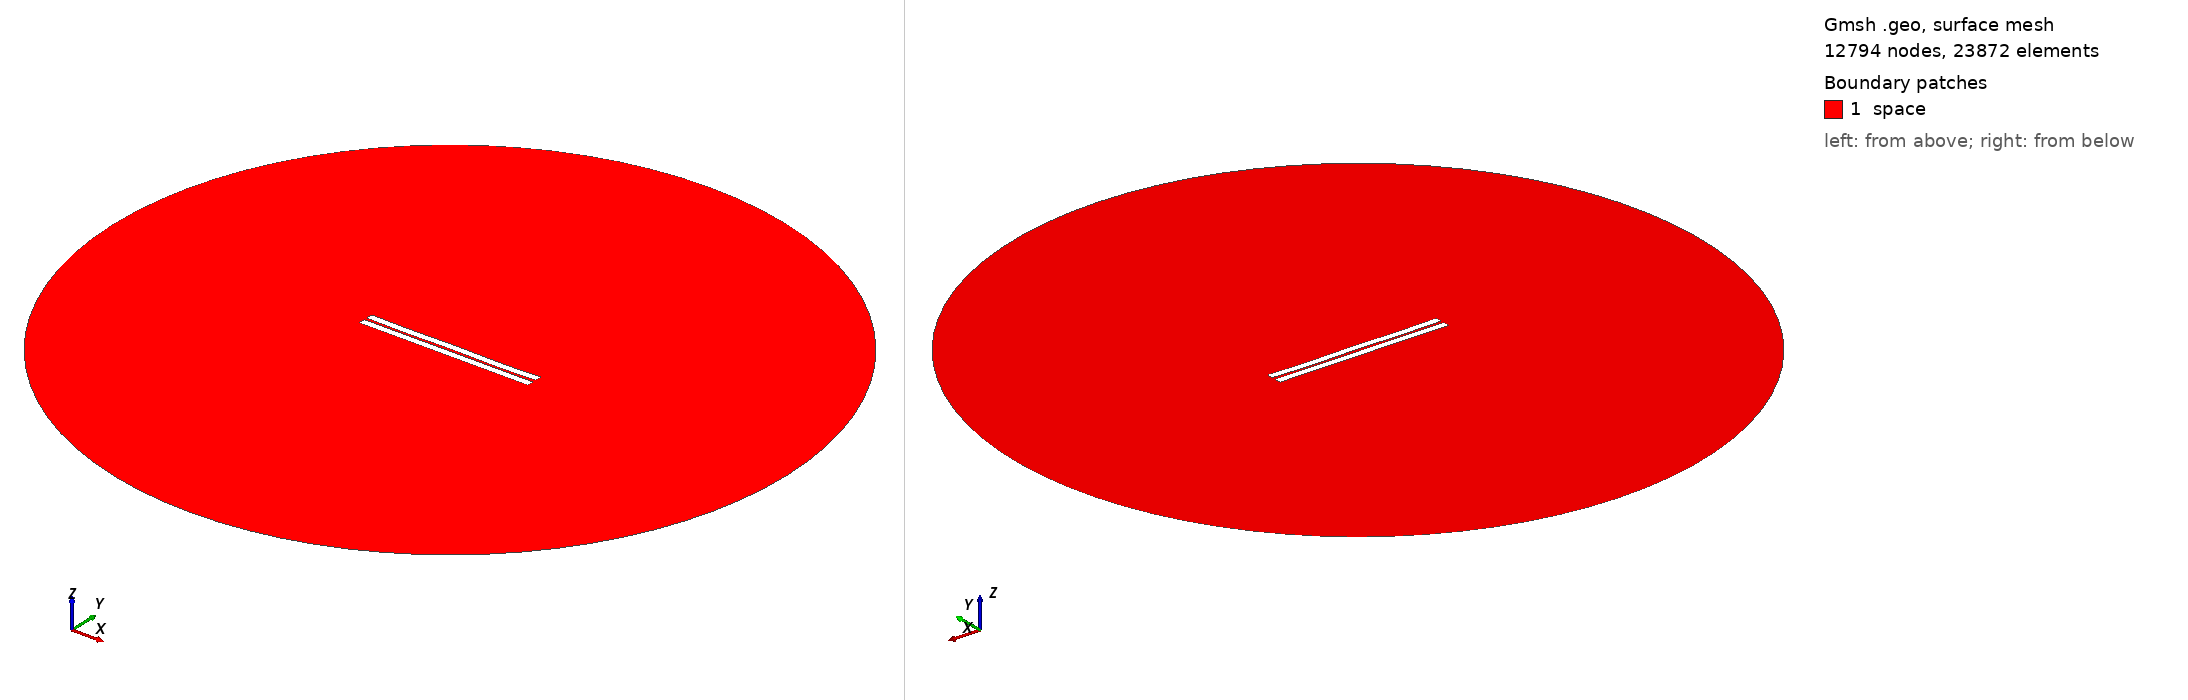

Gmsh geometry script, surface-meshed: 12794 nodes, 23872 surface elements. Boundary patches (legend numbers): 1 space. Left view from above one corner, right view from below the opposite corner. Legend entries are the model's physical surfaces. The drawing asked Gmsh for element sizes between 1% and 20% of the model's largest extent; the script's own settings can give other sizes.

=== 161.geo (drawn) ===
//---------------------------------------
// Geometry kernel
//---------------------------------------

SetFactory("OpenCASCADE");



//---------------------------------------
// Parameters of the geometry
//---------------------------------------

// Overetch of the upper plate
overetch = 0.0;

// Distance between the plates
distance = 1.5;

// Discretization over the x axis (for the deformation)
nx = 50; 

// Length of the plate
L = 100 - overetch; 

// Number of modes
n = 4; 

// 1st mode coefficient
coeff(1) = -0.075;
beta(1) = 0.596864 * 3.1415926535 / L;

// 2nd mode coefficient
coeff(2) = -0.075;
beta(2) = 1.49418 * 3.1415926535 / L;

// 3rd mode coefficient
coeff(3) = 0.0;
beta(3) = 2.50025 * 3.1415926535 / L;

// 4th mode coefficient
coeff(4) = -0.15;
beta(4) = 3.49999 * 3.1415926535 / L;



//---------------------------------------
// Upper plate (deformed rectangle)
//---------------------------------------

// Coordiantes of the upper plate
xmin = -50;
xmax = 50 - overetch;

// Height of the upper plate
yheight = 4 - 2 * overetch;

// Indexes of the points
UpperID[] = {};
LowerID[] = {};
LeftID[] = {};
RightID[] = {};

// Point index
p = 1;

// Horizontal edges
For i In {1:nx}
    x = xmin + (i-1)*(xmax - xmin)/(nx-1);

    y_bottom = distance / 2 + overetch;
    For j In {1:n}
        C = (Cosh(beta(j)*L) + Cos(beta(j)*L)) / (Sinh(beta(j)*L) + Sin(beta(j)*L));
        y_bottom  = y_bottom + coeff(j) * (Cosh(beta(j)*(x+50)) - Cos(beta(j)*(x+50)) - C * (Sinh(beta(j)*(x+50)) - Sin(beta(j)*(x+50))));
    EndFor

    y_top = y_bottom + yheight;

    Point(p) = {x, y_top, 0, 1.0};
    UpperID[i] = p;
    p = p + 1;

    Point(p) = {x, y_bottom, 0, 1.0};
    LowerID[i] = p;
    p = p + 1;
EndFor

// Create point lists
UpperPts[] = {}; LowerPts[] = {};
For i In {1:nx}
  UpperPts[] += {UpperID[i]};
  LowerPts[] += {LowerID[i]};
EndFor

// Build splines
Spline(1) = {UpperPts[]};
Spline(2) = {LowerPts[]};
Line(3) = {LowerPts[nx-1], UpperPts[nx-1]};
Line(4) = {LowerPts[0], UpperPts[0]};

// Build the plane surface
Curve Loop(1) = {2, 3, -1, -4};
Plane Surface(1) = {1};



//---------------------------------------
// Lower plate (rectangle)
//---------------------------------------

// Vertices
Point(1001) = {-50, -1, 0, 1.0};
Point(1002) = { 50, -1, 0, 1.0};
Point(1003) = { 50,  -5, 0, 1.0};
Point(1004) = {-50,  -5, 0, 1.0};

// Edges
Line(5) = {1001, 1002};
Line(6) = {1002, 1003};
Line(7) = {1003, 1004};
Line(8) = {1004, 1001};

// Plane surface
Line Loop(2) = {5, 6, 7, 8};
Plane Surface(2) = {2}; 



//---------------------------------------
// Outer (fictious) boundary
//---------------------------------------

// Points
Point(1005) = {0, 0, 0};       // Center
Point(1006) = {200, 0, 0};     // Start point
Point(1007) = {0, 200, 0};     // 90 degrees
Point(1008) = {-200, 0, 0};    // 180 degrees
Point(1009) = {0, -200, 0};    // 270 degrees

// Circle arcs (each needs start, center, end)
Circle(9) = {1006, 1005, 1007};
Circle(10) = {1007, 1005, 1008};
Circle(11) = {1008, 1005, 1009};
Circle(12) = {1009, 1005, 1006};

// Plane surface for the entire domain
Curve Loop(3) = {9, 10, 11, 12};
Surface(3) = {3};

// Subtract the plates from the whole domain to obtain the actual domain where we want to solve the equations
BooleanDifference{ Surface{3}; Delete; }{ Surface{1}; Surface{2}; Delete; }




//---------------------------------------
// Transfinite Lines/Curves
//---------------------------------------

// Set the number of points on the boundaries
r = 7;

// Plates
Transfinite Curve {1, 2} = 50*r Using Progression 1;
Transfinite Curve {3, 4} = 2*r Using Progression 1;
Transfinite Line {5, 7} = 50*r Using Progression 1;
Transfinite Line {6, 8} = 2*r Using Progression 1;

// Outer boundary
Transfinite Line {9, 10, 11, 12} = 20 Using Progression 1;



//---------------------------------------
// Physical groups
//---------------------------------------                

// Physical curves (boundaries)
Physical Line("force_segment", 10) = {2};
Physical Line("upper_plate", 11) = {1, 3, 4};
Physical Line("lower_plate", 12) = {5, 6, 7, 8};
Physical Line("boundary", 20) = {9, 10, 11, 12};

// Physical Surfaces
Physical Surface("space", 30) = {3};



//---------------------------------------
// 6. Generate the Mesh
//---------------------------------------

// 2D mesh generation
Mesh 2;
